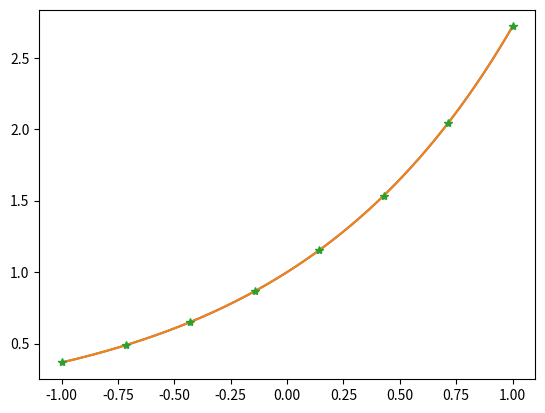

Reproduce this figure in Python.
import numpy as np
from matplotlib import pyplot as plt
npt=8
x=np.linspace(-1,1,npt)
y=np.exp(x)

X=np.empty([npt,npt])
print(X)
for i in range(npt):
    X[:,i]=x**i
Xinv=np.linalg.inv(X)
c=Xinv@y
y_pred=X@c
print('reconstructed error is ',np.std(y_pred-y))

xx=np.linspace(-1,1,npt*100)
XX=np.empty([len(xx),npt])
for i in range(npt):
    XX[:,i]=xx**i
yy=XX@c
ytrue=np.exp(xx)
plt.ion()
plt.plot(xx,yy)
plt.plot(xx,ytrue)
plt.plot(x,y,'*')
plt.show()
